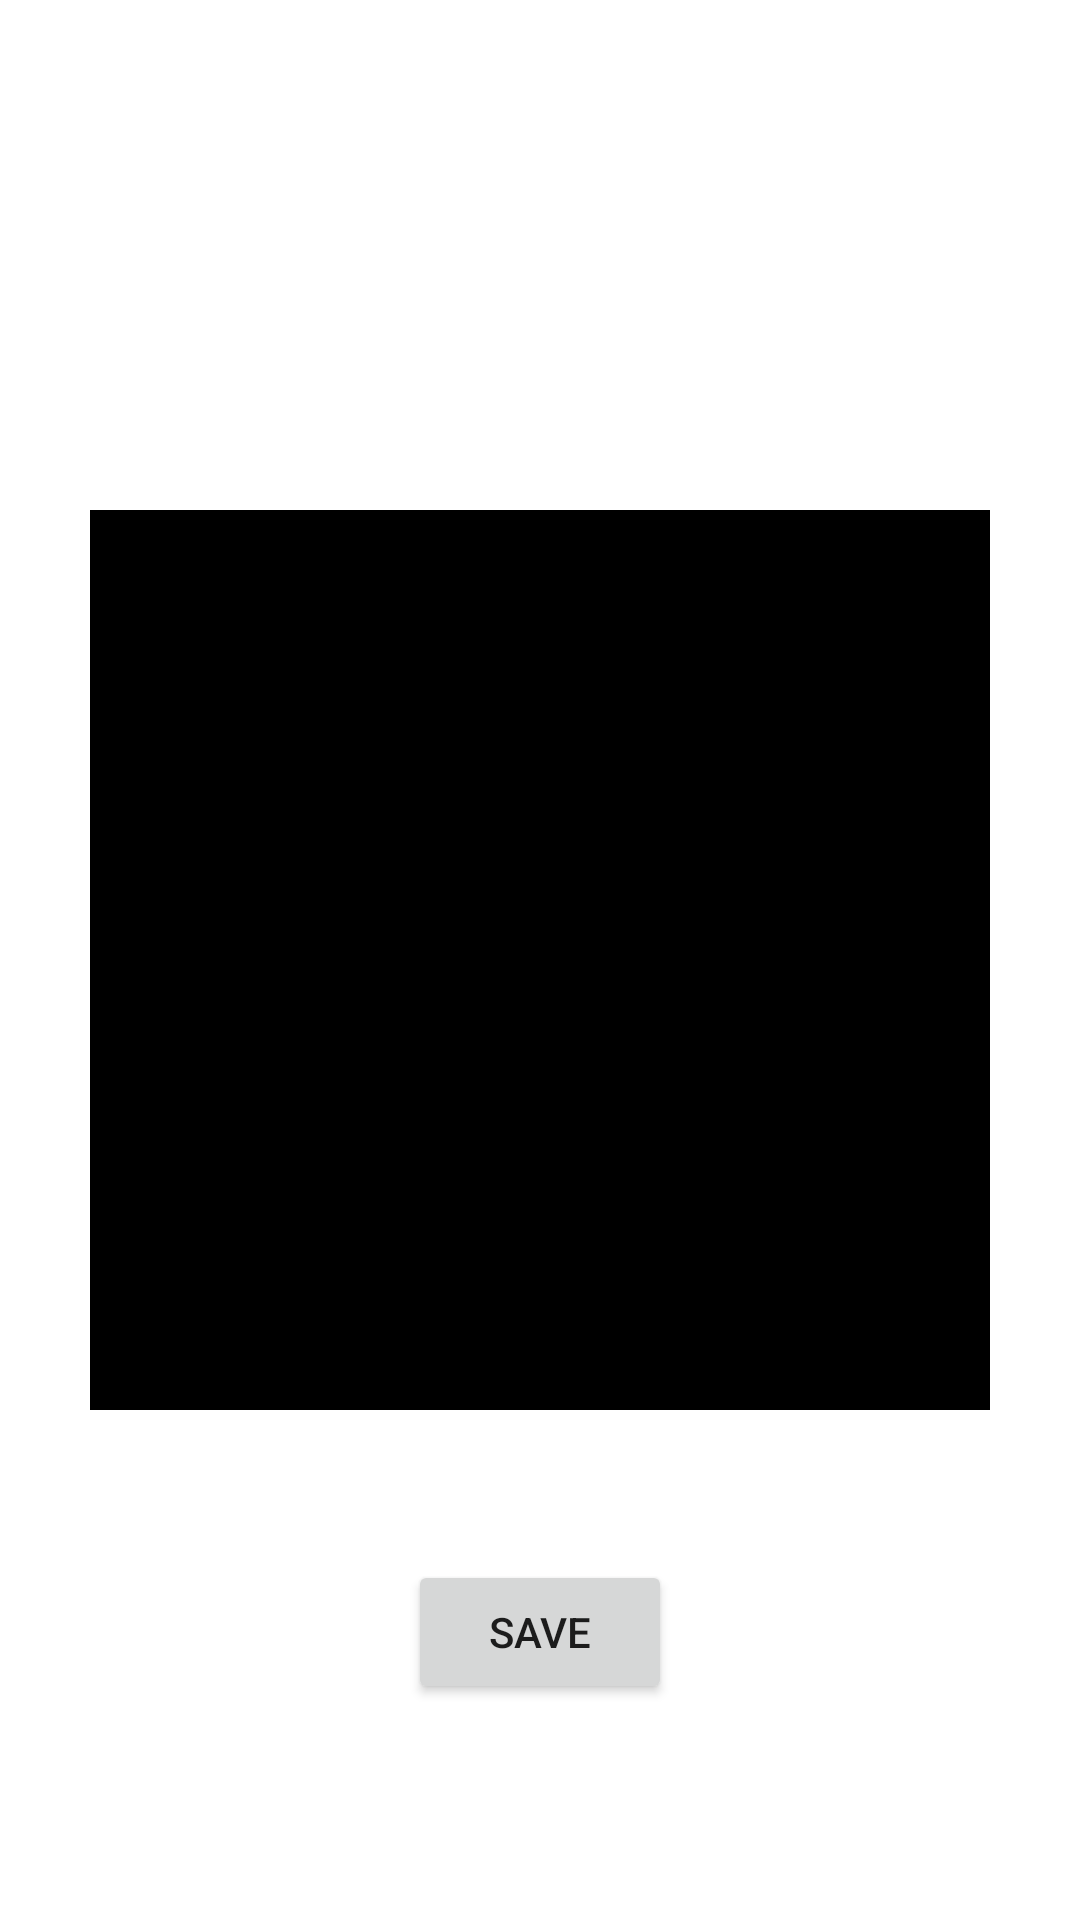

Produce the Android XML layout that renders to this screen, including the resource entries it uses.
<!-- AndroidManifest.xml: application theme Theme.CutenessOverload -->
<!-- res/layout/fragment_pic.xml -->
<?xml version="1.0" encoding="utf-8"?>
<androidx.core.widget.NestedScrollView xmlns:android="http://schemas.android.com/apk/res/android"
    xmlns:app="http://schemas.android.com/apk/res-auto"
    xmlns:tools="http://schemas.android.com/tools"
    android:layout_width="match_parent"
    android:layout_height="match_parent"
    android:fillViewport="true">

    <LinearLayout
        android:layout_width="match_parent"
        android:layout_height="match_parent"
        android:orientation="vertical">

        
        <RelativeLayout
            android:layout_width="match_parent"
            android:layout_height="match_parent">

            <ImageView
                android:id="@+id/cute_pic_image"
                android:layout_width="300dp"
                android:layout_height="300dp"
                android:adjustViewBounds="true"
                android:background="@color/black"
                android:layout_centerInParent="true"/>

            <Button
                android:layout_width="wrap_content"
                android:layout_height="wrap_content"
                android:layout_below="@+id/cute_pic_image"
                android:layout_centerHorizontal="true"
                android:layout_marginTop="50dp"
                android:text="Save"/>

        </RelativeLayout>
    </LinearLayout>
</androidx.core.widget.NestedScrollView>
<!-- resources referenced by this layout -->
<resources>
  <color name="black">#FF000000</color>
  <style name="Theme.CutenessOverload" parent="Theme.MaterialComponents.DayNight.DarkActionBar">
          
          <item name="colorPrimary">@color/purple_500</item>
          <item name="colorPrimaryVariant">@color/purple_700</item>
          <item name="colorOnPrimary">@color/white</item>
          
          <item name="colorSecondary">@color/teal_200</item>
          <item name="colorSecondaryVariant">@color/teal_700</item>
          <item name="colorOnSecondary">@color/black</item>
          
          <item name="android:statusBarColor" tools:targetApi="l">?attr/colorPrimaryVariant</item>
          
      </style>
  <color name="purple_500">#FF6200EE</color>
  <color name="purple_700">#FF3700B3</color>
  <color name="white">#FFFFFFFF</color>
  <color name="teal_200">#FF03DAC5</color>
  <color name="teal_700">#FF018786</color>
</resources>
